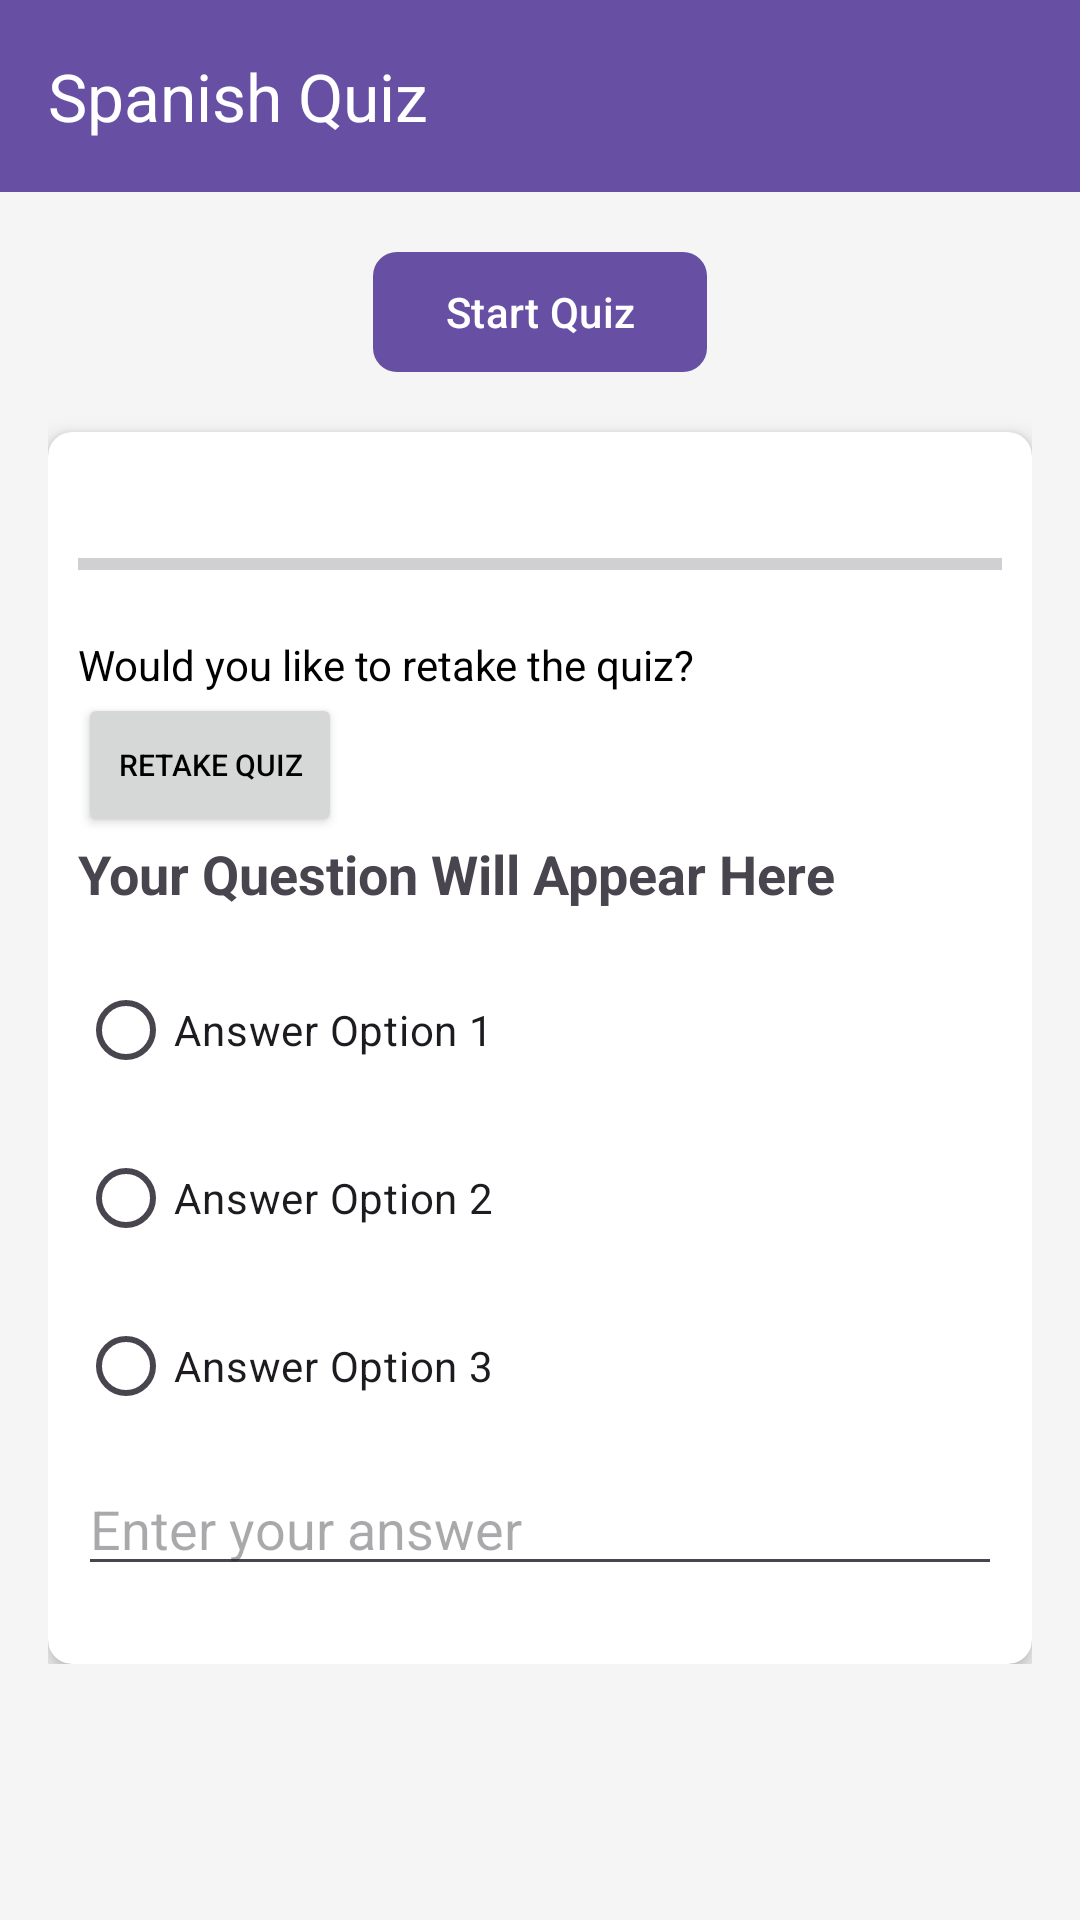

This screen was rendered from an Android layout file. Write that file and the resources it references.
<!-- AndroidManifest.xml: application theme Base.Theme.Langhub -->
<!-- res/layout/trylang.xml -->
<?xml version="1.0" encoding="utf-8"?>
<androidx.coordinatorlayout.widget.CoordinatorLayout
    xmlns:android="http://schemas.android.com/apk/res/android"
    xmlns:app="http://schemas.android.com/apk/res-auto"
    android:layout_width="match_parent"
    android:layout_height="match_parent"
    android:background="@color/background_color">
    <com.google.android.material.appbar.AppBarLayout
        android:layout_width="match_parent"
        android:layout_height="wrap_content"
        android:theme="@style/ThemeOverlay.AppCompat.Dark.ActionBar">

        <androidx.appcompat.widget.Toolbar
            android:id="@+id/toolbar"
            android:layout_width="match_parent"
            android:layout_height="?attr/actionBarSize"
            android:background="?attr/colorPrimary"
            app:popupTheme="@style/ThemeOverlay.AppCompat.Light"
            app:title="Spanish Quiz"
            app:titleTextColor="@android:color/white"
            app:layout_scrollFlags="scroll|enterAlways" />

    </com.google.android.material.appbar.AppBarLayout>


    <androidx.core.widget.NestedScrollView
        android:layout_width="match_parent"
        android:layout_height="match_parent"
        app:layout_behavior="@string/appbar_scrolling_view_behavior">

        <LinearLayout
            android:layout_width="match_parent"
            android:layout_height="wrap_content"
            android:orientation="vertical"
            android:padding="16dp">

            

            <com.google.android.material.button.MaterialButton
                android:id="@+id/start_quiz_button"
                android:layout_width="wrap_content"
                android:layout_height="wrap_content"
                android:layout_gravity="center_horizontal"
                android:text="Start Quiz"
                android:layout_marginBottom="16dp"
                app:cornerRadius="8dp" />

            <androidx.cardview.widget.CardView
                android:id="@+id/quiz_card"
                android:layout_width="match_parent"
                android:layout_height="wrap_content"
                app:cardCornerRadius="8dp"
                app:cardElevation="4dp">

                <LinearLayout
                    android:layout_width="match_parent"
                    android:layout_height="wrap_content"
                    android:orientation="vertical"
                    android:padding="10dp">

                <RadioGroup
                    android:id="@+id/answer_group"
                    android:layout_width="match_parent"
                    android:layout_height="wrap_content"
                    android:orientation="vertical"
                    android:layout_marginTop="26dp">

                    <TextView
                        android:id="@+id/timer_text"
                        android:layout_width="wrap_content"
                        android:layout_height="wrap_content"
                        android:text="00"
                        android:visibility="gone"
                        android:textSize="24sp"
                        android:textColor="@color/timer_color"
                        android:layout_gravity="center_horizontal"
                        android:layout_marginBottom="16dp" />

                    <ProgressBar
                        android:id="@+id/progress_bar"
                        style="?android:attr/progressBarStyleHorizontal"
                        android:layout_width="match_parent"
                        android:layout_height="wrap_content"
                        android:layout_marginBottom="16dp" />

                    <ImageView
                        android:id="@+id/question_image"
                        android:layout_width="match_parent"
                        android:layout_height="200dp"
                        android:adjustViewBounds="true"
                        android:scaleType="fitCenter"
                        android:layout_marginBottom="16dp"
                        android:visibility="gone" />


                    <LinearLayout
                        android:layout_width="match_parent"
                        android:layout_height="wrap_content"
                        android:orientation="horizontal"
                        android:gravity="center_vertical">

                        <TextView
                            android:id="@+id/text"
                            android:layout_width="wrap_content"
                            android:layout_height="wrap_content"
                            android:text="Would you like to retake the quiz?"
                            android:textSize="14sp"
                            android:textColor="#000000"
                            android:layout_gravity="start" />

                    </LinearLayout>

                    <Button
                        android:id="@+id/retake_button"
                        android:layout_marginTop="0dp"
                        android:padding="8dp"
                        android:text="Retake Quiz"
                        android:layout_width="wrap_content"
                        android:layout_height="wrap_content"
                        android:textColor="#000000"
                        android:layout_gravity="start"
                        android:textSize="10sp" />


                    <TextView
                        android:id="@+id/question_text"
                        android:layout_width="match_parent"
                        android:layout_height="wrap_content"
                        android:textStyle="bold"
                        android:text="Your Question Will Appear Here"
                        android:textSize="18sp"
                        android:layout_marginBottom="16dp" />


                    <com.google.android.material.radiobutton.MaterialRadioButton
                        android:id="@+id/answer_1"
                        android:layout_width="match_parent"
                        android:layout_height="wrap_content"
                        android:text="Answer Option 1"
                        android:layout_marginBottom="8dp" />

                    <com.google.android.material.radiobutton.MaterialRadioButton
                        android:id="@+id/answer_2"
                        android:layout_width="match_parent"
                        android:layout_height="wrap_content"
                        android:text="Answer Option 2"
                        android:layout_marginBottom="8dp" />

                    <com.google.android.material.radiobutton.MaterialRadioButton
                        android:id="@+id/answer_3"
                        android:layout_width="match_parent"
                        android:layout_height="wrap_content"
                        android:text="Answer Option 3"
                        android:layout_marginBottom="8dp" />


                    <EditText
                        android:id="@+id/answer_input"
                        android:layout_width="match_parent"
                        android:layout_height="wrap_content"
                        android:hint="Enter your answer"
                        android:layout_marginBottom="16dp" />


                </RadioGroup>


                <Button
                    android:id="@+id/submit_button"
                    android:layout_width="wrap_content"
                    android:layout_height="wrap_content"
                    android:text="Submit"
                    android:visibility="gone"
                    android:layout_gravity="end" />
                </LinearLayout>

            </androidx.cardview.widget.CardView>
        </LinearLayout>
    </androidx.core.widget.NestedScrollView>

</androidx.coordinatorlayout.widget.CoordinatorLayout>
<!-- resources referenced by this layout -->
<resources>
  <color name="background_color">#F5F5F5</color>
  <color name="timer_color">#2196F3</color>
  <style name="Base.Theme.Langhub" parent="Theme.Material3.DayNight.NoActionBar">
          
          
      </style>
</resources>
